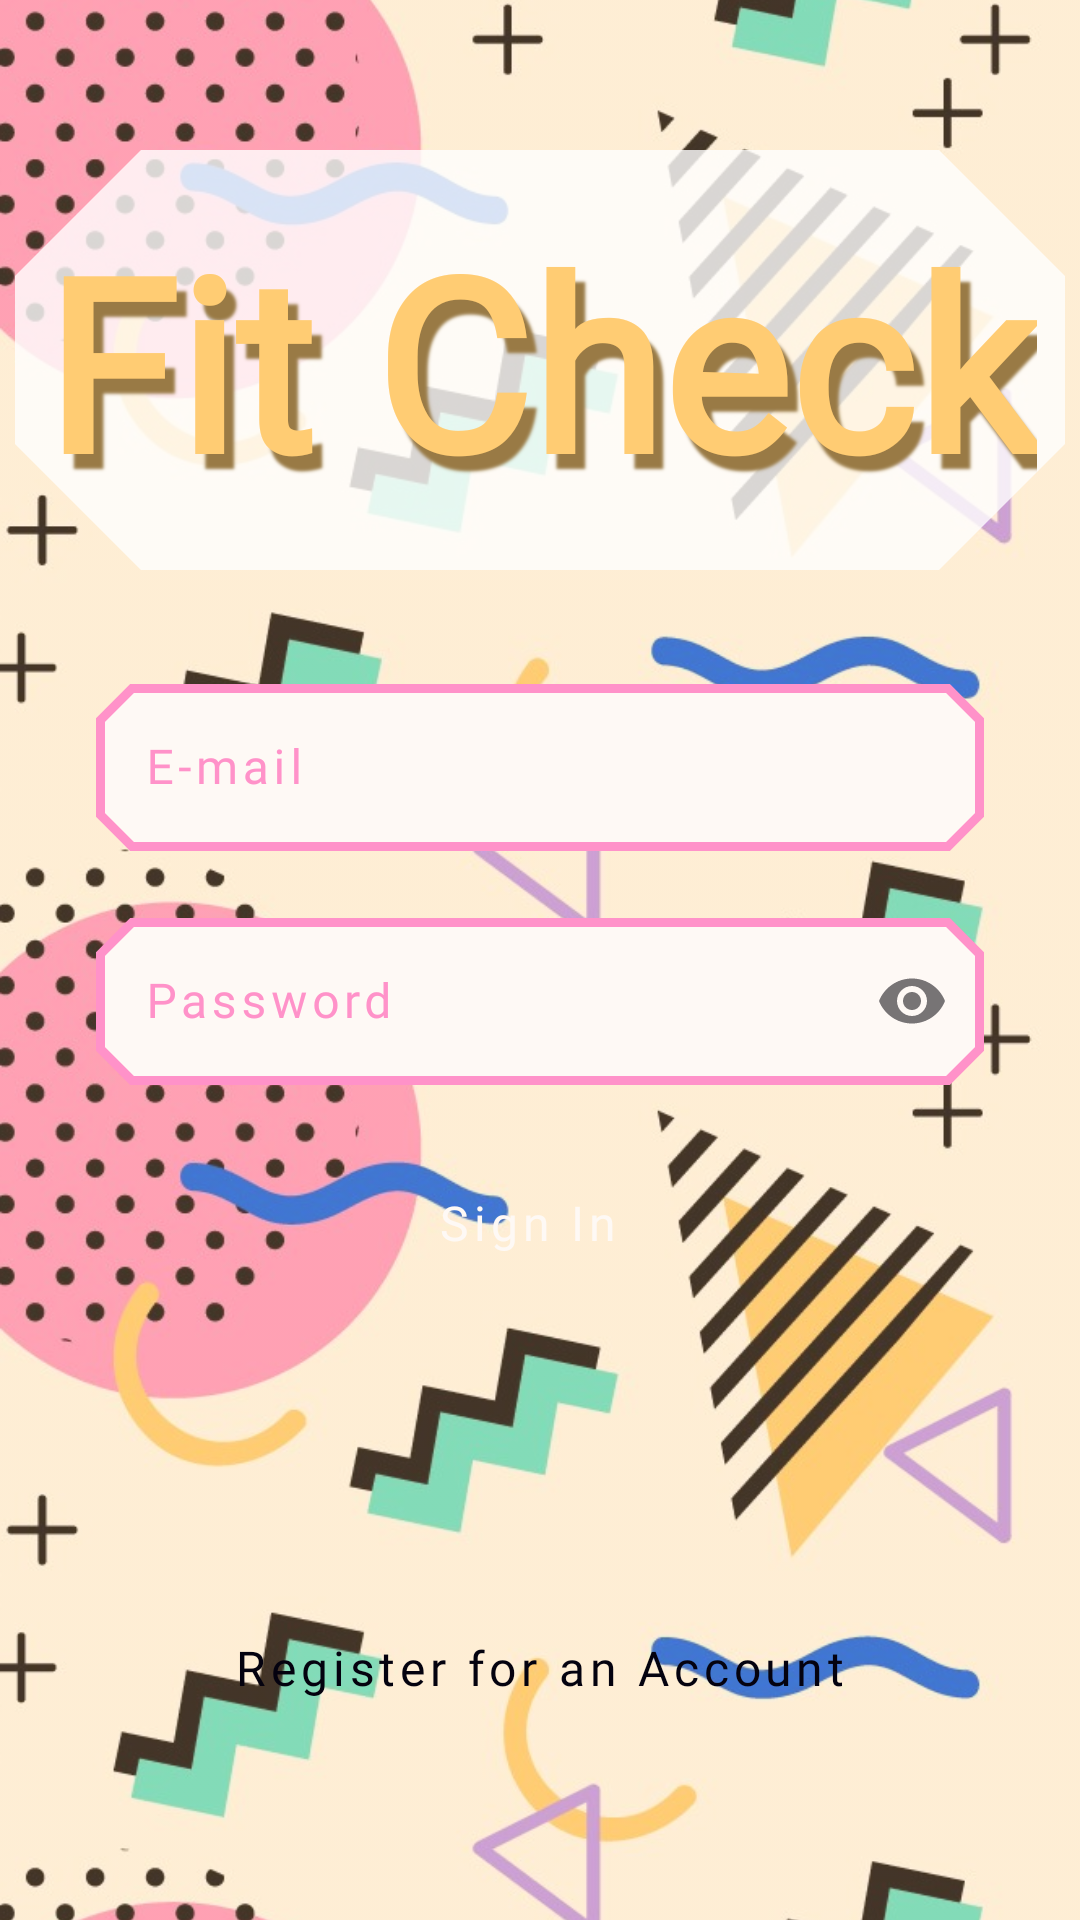

Write the Android layout XML for this screen, with the resource values it uses.
<!-- AndroidManifest.xml: application theme Theme.FitCheckSocialMedia -->
<!-- res/layout/activity_login.xml -->
<?xml version="1.0" encoding="utf-8"?>
<androidx.constraintlayout.widget.ConstraintLayout xmlns:android="http://schemas.android.com/apk/res/android"
    xmlns:app="http://schemas.android.com/apk/res-auto"
    xmlns:tools="http://schemas.android.com/tools"
    android:id="@+id/main"
    android:layout_width="match_parent"
    android:layout_height="match_parent"
    android:background="@color/my_yellow"
    tools:context=".LoginActivity">

    <ImageView
        android:id="@+id/loginBackground"
        android:layout_width="fill_parent"
        android:layout_height="fill_parent"
        android:alpha="0.75"
        android:scaleType="centerCrop"
        android:rotation="180"
        app:layout_constraintBottom_toBottomOf="parent"
        app:layout_constraintEnd_toEndOf="parent"
        app:layout_constraintHorizontal_bias="0.0"
        app:layout_constraintStart_toStartOf="parent"
        app:layout_constraintTop_toTopOf="parent"
        app:layout_constraintVertical_bias="0.0"
        app:srcCompat="@drawable/background_white" />

    <com.google.android.material.imageview.ShapeableImageView
        android:id="@+id/loginLogoBack"
        android:layout_width="350dp"
        android:layout_height="140dp"
        android:adjustViewBounds="true"
        android:alpha="0.8"
        android:scaleType="center"
        app:layout_constraintBottom_toBottomOf="parent"
        app:layout_constraintEnd_toEndOf="parent"
        app:layout_constraintStart_toStartOf="parent"
        app:layout_constraintTop_toTopOf="parent"
        app:layout_constraintVertical_bias="0.100000024"
        app:shapeAppearance="@style/Octagon"
        app:srcCompat="@drawable/backround_shape_white" />

    <TextView
        android:id="@+id/loginLogo"
        android:layout_width="wrap_content"
        android:layout_height="wrap_content"
        android:fontFamily="@font/anomaly_regular"
        android:shadowColor="#997a45"
        android:shadowDx="10"
        android:shadowDy="15"
        android:shadowRadius="2"
        android:text="@string/fit_check_logo"
        android:textColor="@color/my_yellow"
        android:textSize="80sp"
        android:textStyle="bold"
        app:layout_constraintBottom_toBottomOf="@id/loginLogoBack"
        app:layout_constraintEnd_toEndOf="@id/loginLogoBack"
        app:layout_constraintStart_toStartOf="@id/loginLogoBack"
        app:layout_constraintTop_toTopOf="@id/loginLogoBack" />

    <com.google.android.material.textfield.TextInputLayout
        android:id="@+id/loginEmail"
        style="@style/LoginTextInput"
        android:layout_width="match_parent"
        android:layout_height="wrap_content"
        android:layout_marginStart="32dp"
        android:layout_marginEnd="32dp"
        android:layout_marginBottom="16dp"
        android:elevation="15dp"
        android:hint="@string/e_mail"
        android:textColorHint="@color/my_pink"
        app:hintTextAppearance="@android:style/TextAppearance.Small"
        app:hintTextColor="@color/my_purple"
        app:layout_constraintBottom_toTopOf="@id/loginPassword"
        app:layout_constraintEnd_toEndOf="parent"
        app:layout_constraintStart_toStartOf="parent"
        app:shapeAppearance="@style/CutCorners">

        <com.google.android.material.textfield.TextInputEditText
            android:layout_width="match_parent"
            android:layout_height="wrap_content"
            android:fontFamily="@font/caviar_dreams_bold"
            android:inputType="textEmailAddress"
            android:letterSpacing="0.1" />

    </com.google.android.material.textfield.TextInputLayout>

    <com.google.android.material.textfield.TextInputLayout
        android:id="@+id/loginPassword"
        style="@style/LoginTextInput"
        android:layout_width="match_parent"
        android:layout_height="wrap_content"
        android:layout_marginStart="32dp"
        android:layout_marginEnd="32dp"
        android:elevation="15dp"
        android:hint="@string/password"
        android:textColorHint="@color/my_pink"
        app:endIconMode="password_toggle"
        app:hintTextAppearance="@android:style/TextAppearance.Small"
        app:hintTextColor="@color/my_purple"
        app:layout_constraintBottom_toTopOf="@id/registerButton"
        app:layout_constraintEnd_toEndOf="parent"
        app:layout_constraintStart_toStartOf="parent"
        app:layout_constraintTop_toBottomOf="@id/loginLogoBack"
        app:layout_constraintVertical_bias="0.40"
        app:shapeAppearance="@style/CutCorners">

        <com.google.android.material.textfield.TextInputEditText
            android:layout_width="match_parent"
            android:layout_height="wrap_content"
            android:fontFamily="@font/caviar_dreams_bold"
            android:inputType="textPassword"
            android:letterSpacing="0.1"
            android:textSize="16sp" />

    </com.google.android.material.textfield.TextInputLayout>

    <Button
        android:id="@+id/loginButton"
        style="@style/Widget.Material3.Button.ElevatedButton.Icon"
        android:layout_width="wrap_content"
        android:layout_height="60dp"
        android:layout_marginTop="16dp"
        android:backgroundTint="@color/my_purple"
        android:fontFamily="@font/caviar_dreams_bold"
        android:letterSpacing="0.1"
        android:text="@string/sign_in"
        android:textColor="@color/my_white"
        android:textSize="16sp"
        app:elevation="10dp"
        app:icon="@drawable/more_up"
        app:iconGravity="end"
        app:iconTint="@color/my_white"
        app:layout_constraintEnd_toEndOf="parent"
        app:layout_constraintStart_toStartOf="parent"
        app:layout_constraintTop_toBottomOf="@id/loginPassword"
        app:shapeAppearance="@style/CutCorners"
        app:strokeColor="@color/my_white"
        app:strokeWidth="3dp" />

    <Button
        android:id="@+id/registerButton"
        style="@style/Widget.Material3.Button.ElevatedButton"
        android:layout_width="wrap_content"
        android:layout_height="60dp"
        android:layout_marginTop="40dp"
        android:backgroundTint="@color/my_white"
        android:fontFamily="@font/caviar_dreams_bold"
        android:letterSpacing="0.1"
        android:text="@string/register_for_an_account"
        android:textColor="@color/my_black"
        android:textSize="16sp"
        app:elevation="10dp"
        app:layout_constraintBottom_toBottomOf="parent"
        app:layout_constraintEnd_toEndOf="parent"
        app:layout_constraintStart_toStartOf="parent"
        app:layout_constraintTop_toTopOf="parent"
        app:layout_constraintVertical_bias="0.9"
        app:shapeAppearance="@style/CutCorners"
        app:strokeColor="@color/my_pink"
        app:strokeWidth="3dp" />

</androidx.constraintlayout.widget.ConstraintLayout>
<!-- resources referenced by this layout -->
<resources>
  <color name="my_black">#04020F</color>
  <color name="my_pink">#FF92C9</color>
  <color name="my_purple">#BB92F4</color>
  <color name="my_white">#FEF9F5</color>
  <color name="my_yellow">#FFCC73</color>
  <!-- drawable background_white: jpg bitmap (drawable, 209926 bytes) -->
  <!-- drawable backround_shape_white: png bitmap (drawable, 36216 bytes) -->
  <string name="e_mail">E-mail</string>
  <string name="fit_check_logo">Fit Check</string>
  <string name="password">Password</string>
  <string name="register_for_an_account">Register for an Account</string>
  <string name="sign_in">Sign In</string>
  <style name="CutCorners" parent="ShapeAppearance.MaterialComponents.MediumComponent">
          <item name="cornerFamily">cut</item>
          <item name="cornerSize">12dp</item>
      </style>
  <style name="LoginTextInput" parent="Widget.MaterialComponents.TextInputLayout.OutlinedBox">
          <item name="boxBackgroundColor">@color/my_white</item>
          <item name="boxStrokeColor">@color/input_box_outline</item>
          <item name="boxStrokeWidth">3dp</item>
      </style>
  <style name="Octagon" parent="">
          <item name="cornerFamilyTopLeft">cut</item>
          <item name="cornerFamilyTopRight">cut</item>
          <item name="cornerFamilyBottomLeft">cut</item>
          <item name="cornerFamilyBottomRight">cut</item>
          <item name="cornerSizeTopLeft">30%</item>
          <item name="cornerSizeTopRight">30%</item>
          <item name="cornerSizeBottomLeft">30%</item>
          <item name="cornerSizeBottomRight">30%</item>
      </style>
  <style name="Theme.FitCheckSocialMedia" parent="Base.Theme.FitCheckSocialMedia" />
  <style name="Base.Theme.FitCheckSocialMedia" parent="Theme.Material3.DayNight.NoActionBar">
          
          
          <item name="android:statusBarColor">@android:color/transparent</item>
      </style>
</resources>
